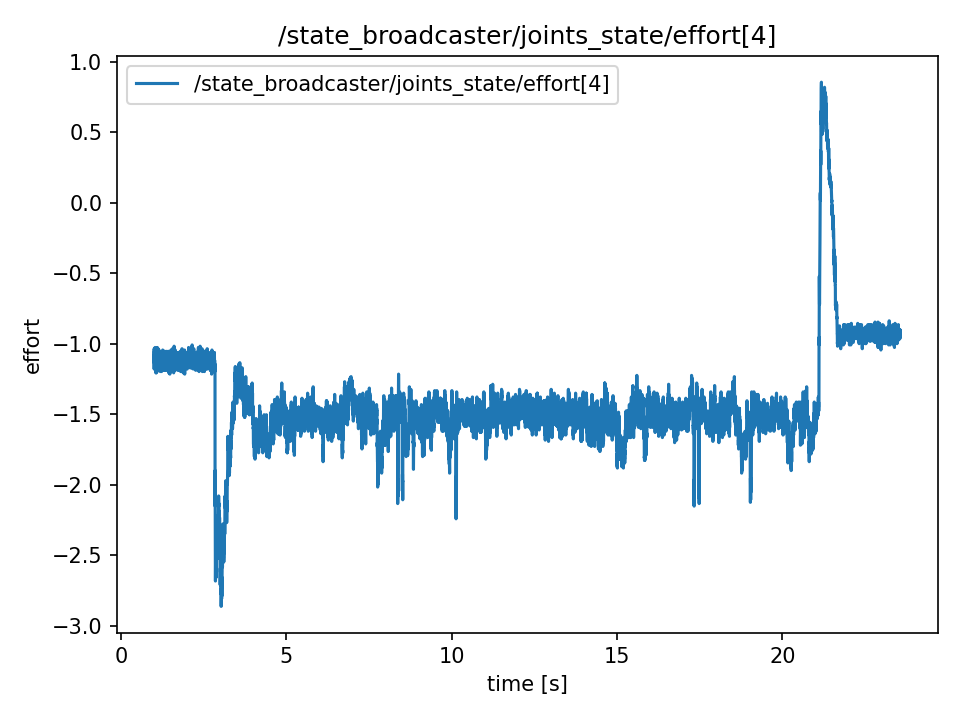

The data file committed next to this chart (first rows):
t, value
1.009, -1.089
1.009, -1.089
1.009, -1.107
1.01, -1.179
1.01, -1.116
1.01, -1.116
1.01, -1.08
1.01, -1.143
1.01, -1.143
1.01, -1.053
1.01, -1.053
1.01, -1.044
1.01, -1.035
1.011, -1.134
1.013, -1.134
1.015, -1.08
1.017, -1.08
1.019, -1.053
1.021, -1.134
1.023, -1.134
1.025, -1.089
1.027, -1.125
1.029, -1.089
1.031, -1.116
1.033, -1.08
1.035, -1.179
1.037, -1.026
1.039, -1.152
1.041, -1.062
1.043, -1.062
1.045, -1.143
1.047, -1.116
1.049, -1.053
1.051, -1.179
1.053, -1.08
1.055, -1.152
1.057, -1.071
1.059, -1.206
1.061, -1.089
1.063, -1.089
1.065, -1.197
1.067, -1.179
1.069, -1.116
1.071, -1.071
1.073, -1.125
1.075, -1.125
1.077, -1.206
1.079, -1.062
1.081, -1.134
1.083, -1.134
1.085, -1.188
1.087, -1.188
1.089, -1.089
1.091, -1.143
1.093, -1.107
1.095, -1.107
1.097, -1.143
1.099, -1.071
1.101, -1.197
1.103, -1.197
... 11,231 more rows
